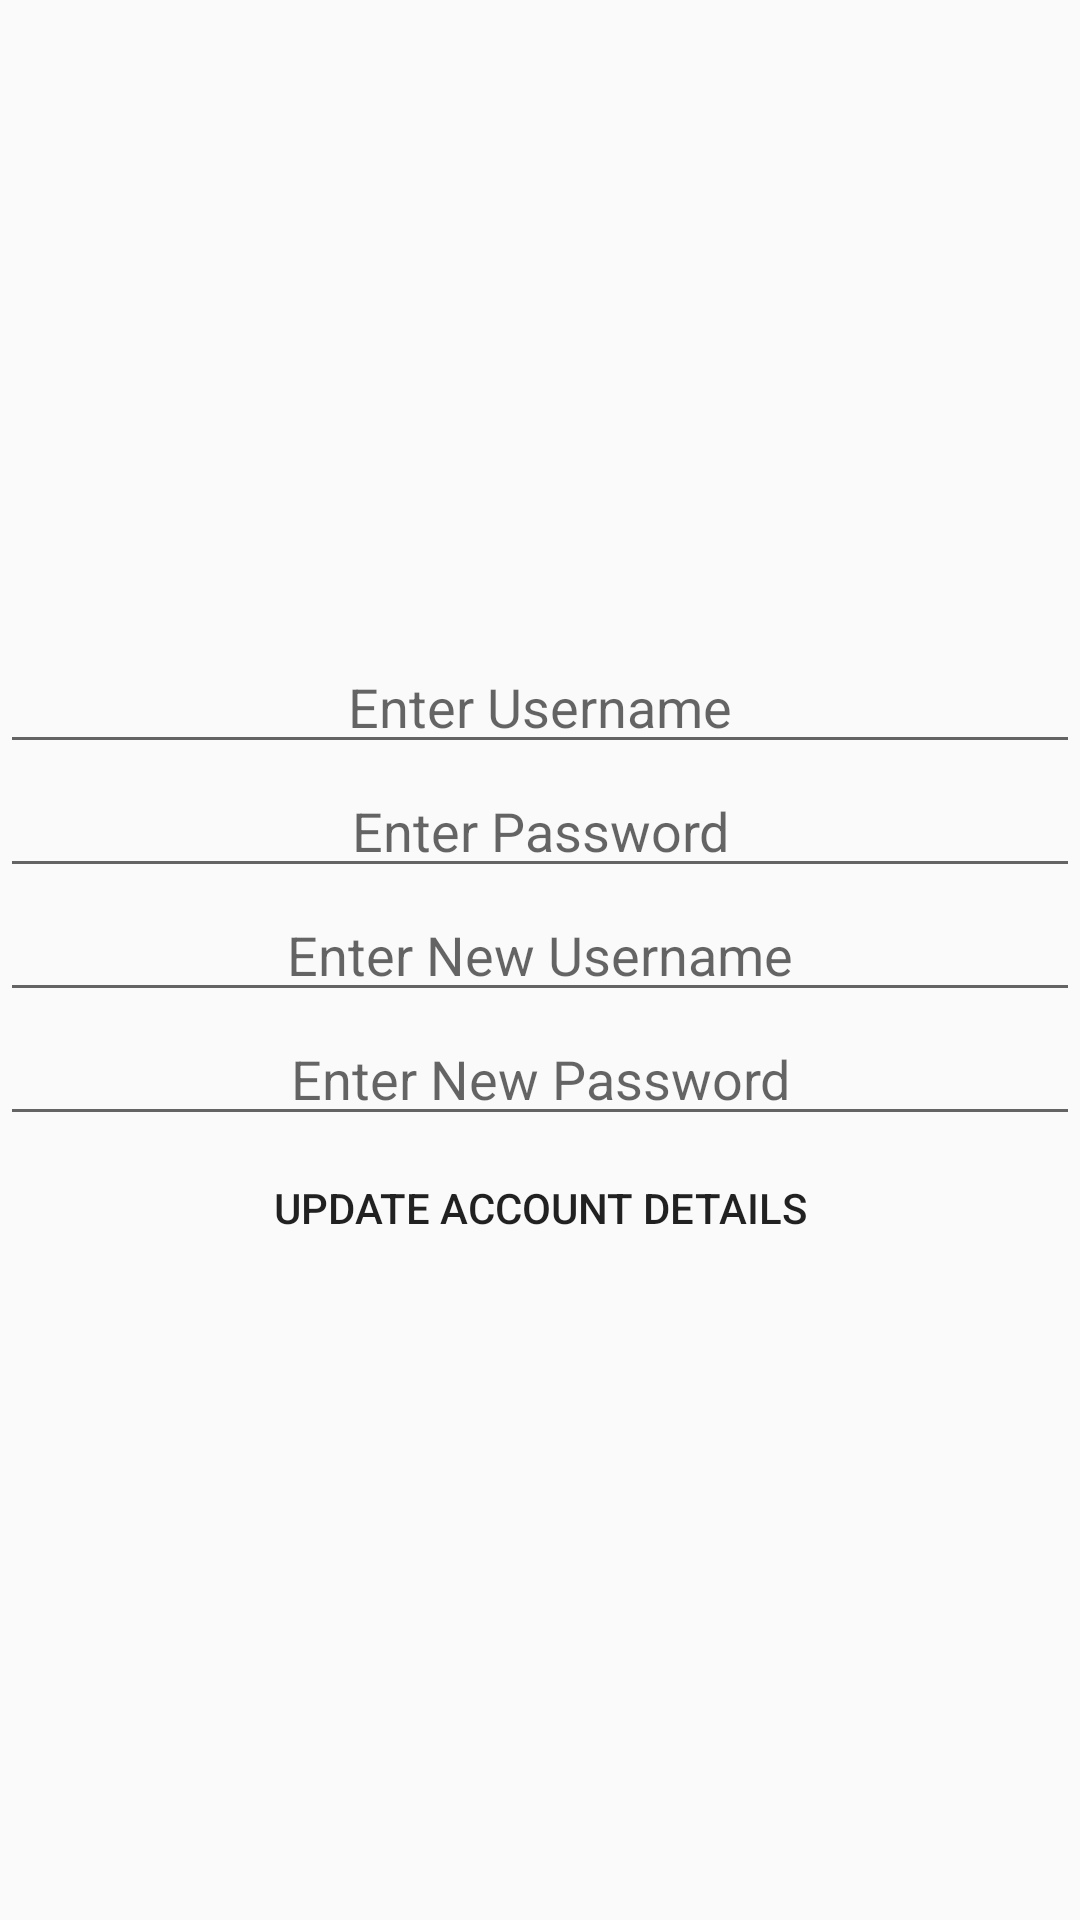

Write the Android layout XML for this screen, with the resource values it uses.
<!-- AndroidManifest.xml: application theme Theme.Design.Light -->
<!-- res/layout/update_user.xml -->
<?xml version="1.0" encoding="utf-8"?>
<LinearLayout xmlns:android="http://schemas.android.com/apk/res/android"
    xmlns:tools="http://schemas.android.com/tools"
    android:layout_width="match_parent"
    android:layout_height="match_parent"
    android:gravity="center"
    android:orientation="vertical"
    tools:context=".View.UpdateUser">

    <LinearLayout
        android:layout_width="match_parent"
        android:layout_height="wrap_content"
        android:orientation="vertical">
        <EditText
            android:id="@+id/usernameEdit"
            android:layout_width="match_parent"
            android:layout_height="wrap_content"
            android:gravity="center_horizontal"
            android:hint="Enter Username"/>

        <EditText
            android:id="@+id/passwordEdit"
            android:layout_width="match_parent"
            android:layout_height="wrap_content"
            android:inputType="textPassword"
            android:fontFamily="sans-serif"
            android:gravity="center_horizontal"
            android:hint="Enter Password"/>


        <EditText
            android:id="@+id/newUsernameEdit"
            android:layout_width="match_parent"
            android:layout_height="wrap_content"
            android:gravity="center_horizontal"
            android:hint="Enter New Username"/>

        <EditText
            android:id="@+id/newPasswordEdit"
            android:layout_width="match_parent"
            android:layout_height="wrap_content"
            android:inputType="textPassword"
            android:fontFamily="sans-serif"
            android:gravity="center_horizontal"
            android:hint="Enter New Password"/>

        <Button
            android:id="@+id/updateUserEdit"
            android:layout_width="match_parent"
            android:layout_height="wrap_content"
            android:gravity="center"
            android:background="?android:attr/selectableItemBackground"
            android:text="Update Account Details"/>
    </LinearLayout>

</LinearLayout>
<!-- resources referenced by this layout -->
<resources>

</resources>
